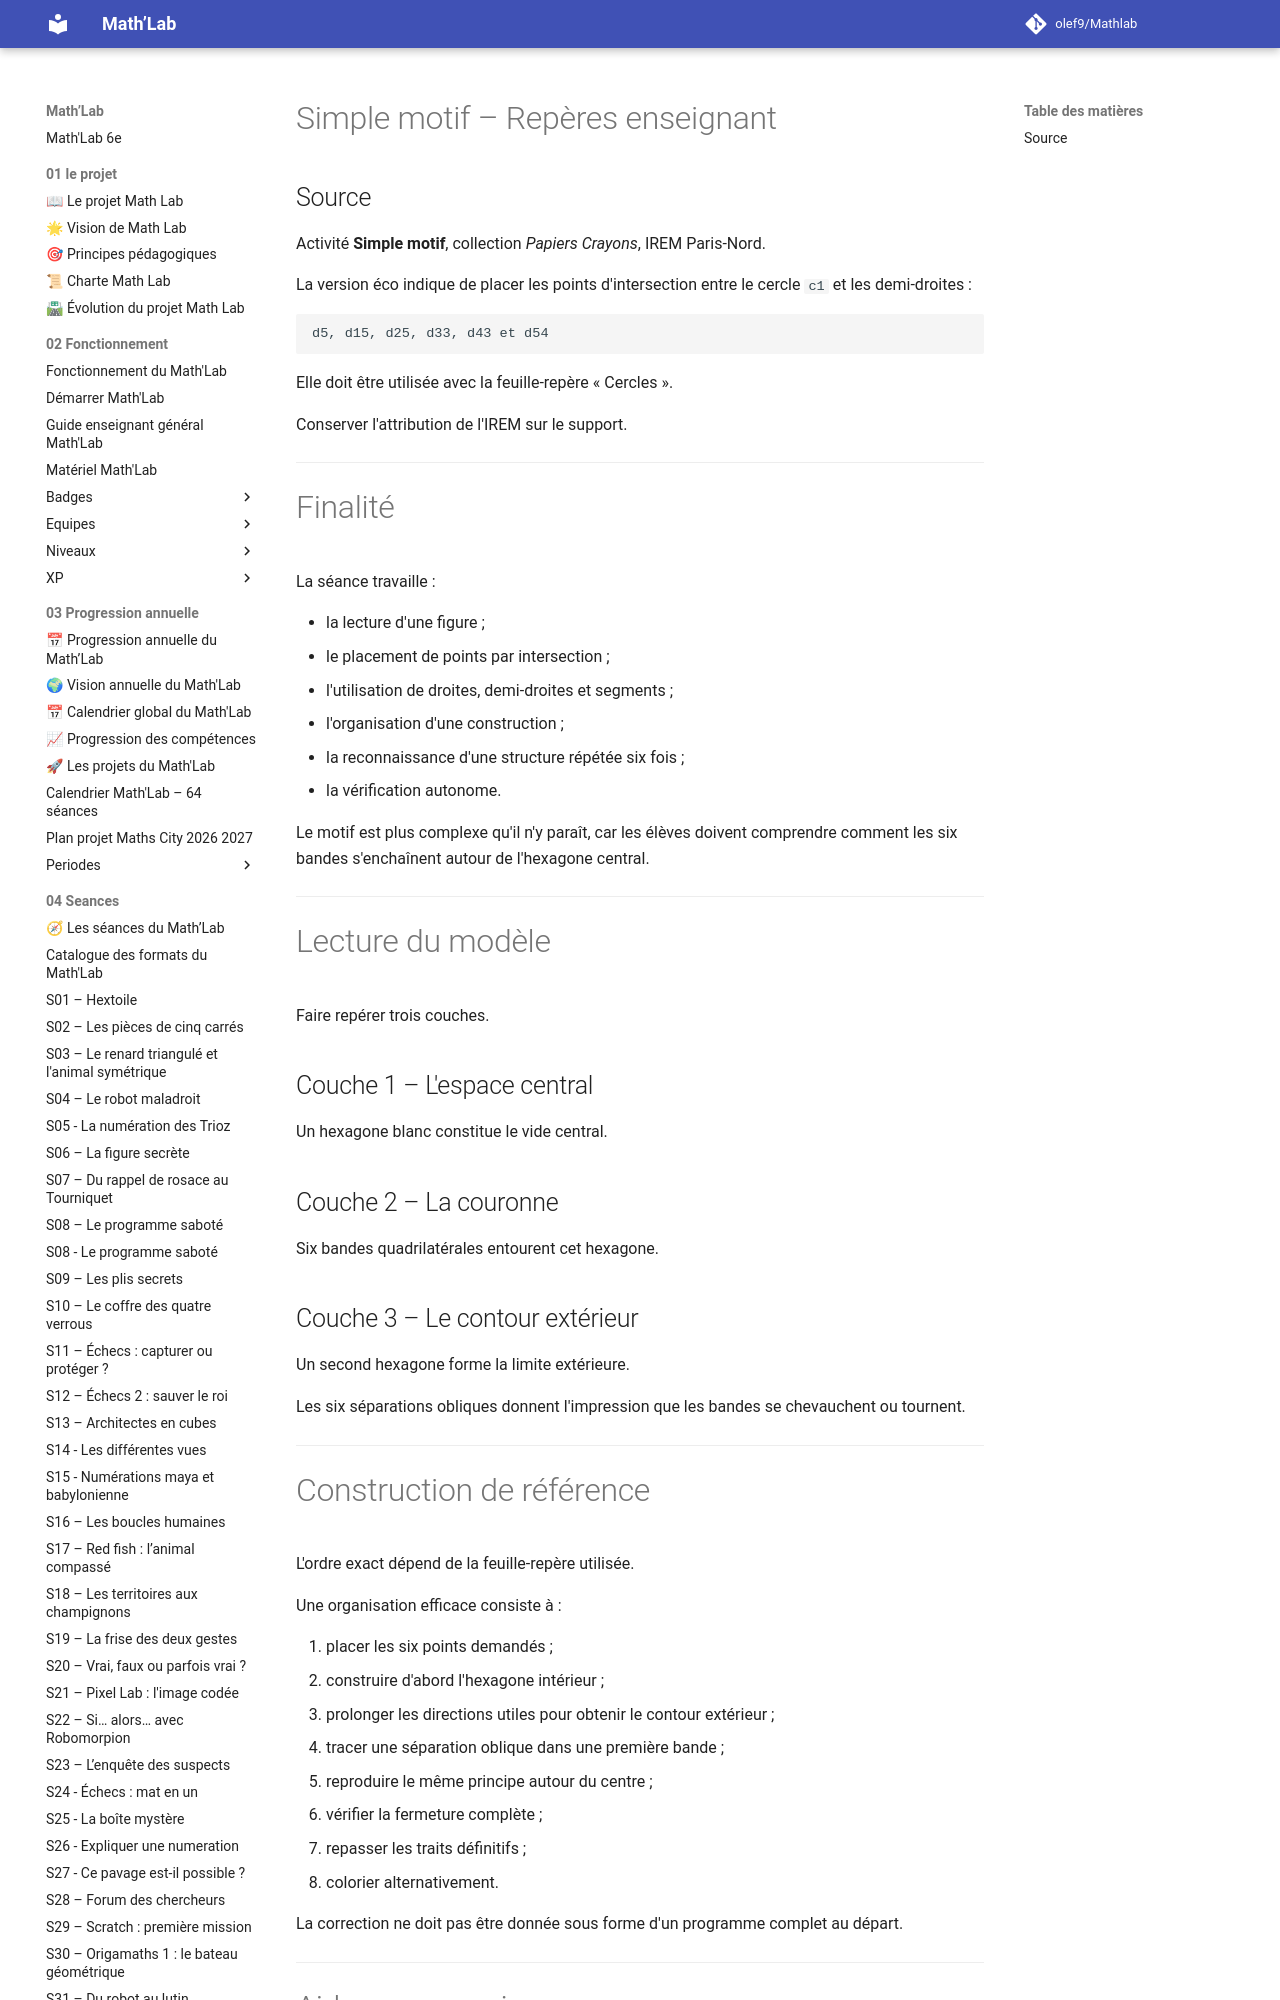

repository: olef9/Mathlab · page: 05-Ressources/02-collections/02-construire/Papiers-crayons/simple motif/Simple-motif-Reperes-enseignant-complet/index.html · generator: mkdocs

---
title: "Simple motif – Repères enseignant"
niveau: "6e"
collection: "Construire – Papiers Crayons"
seance_associee: "S09 – Simple motif"
source: "IREM Paris-Nord"
statut: "Version 1"
---

# Simple motif – Repères enseignant

## Source

Activité **Simple motif**, collection *Papiers Crayons*, IREM Paris-Nord.

La version éco indique de placer les points d'intersection entre le cercle `c1` et les demi-droites :

```text
d5, d15, d25, d33, d43 et d54
```

Elle doit être utilisée avec la feuille-repère « Cercles ».

Conserver l'attribution de l'IREM sur le support.

---

# Finalité

La séance travaille :

- la lecture d'une figure ;
- le placement de points par intersection ;
- l'utilisation de droites, demi-droites et segments ;
- l'organisation d'une construction ;
- la reconnaissance d'une structure répétée six fois ;
- la vérification autonome.

Le motif est plus complexe qu'il n'y paraît, car les élèves doivent comprendre comment les six bandes s'enchaînent autour de l'hexagone central.

---

# Lecture du modèle

Faire repérer trois couches.

## Couche 1 – L'espace central

Un hexagone blanc constitue le vide central.

## Couche 2 – La couronne

Six bandes quadrilatérales entourent cet hexagone.

## Couche 3 – Le contour extérieur

Un second hexagone forme la limite extérieure.

Les six séparations obliques donnent l'impression que les bandes se chevauchent ou tournent.

---
